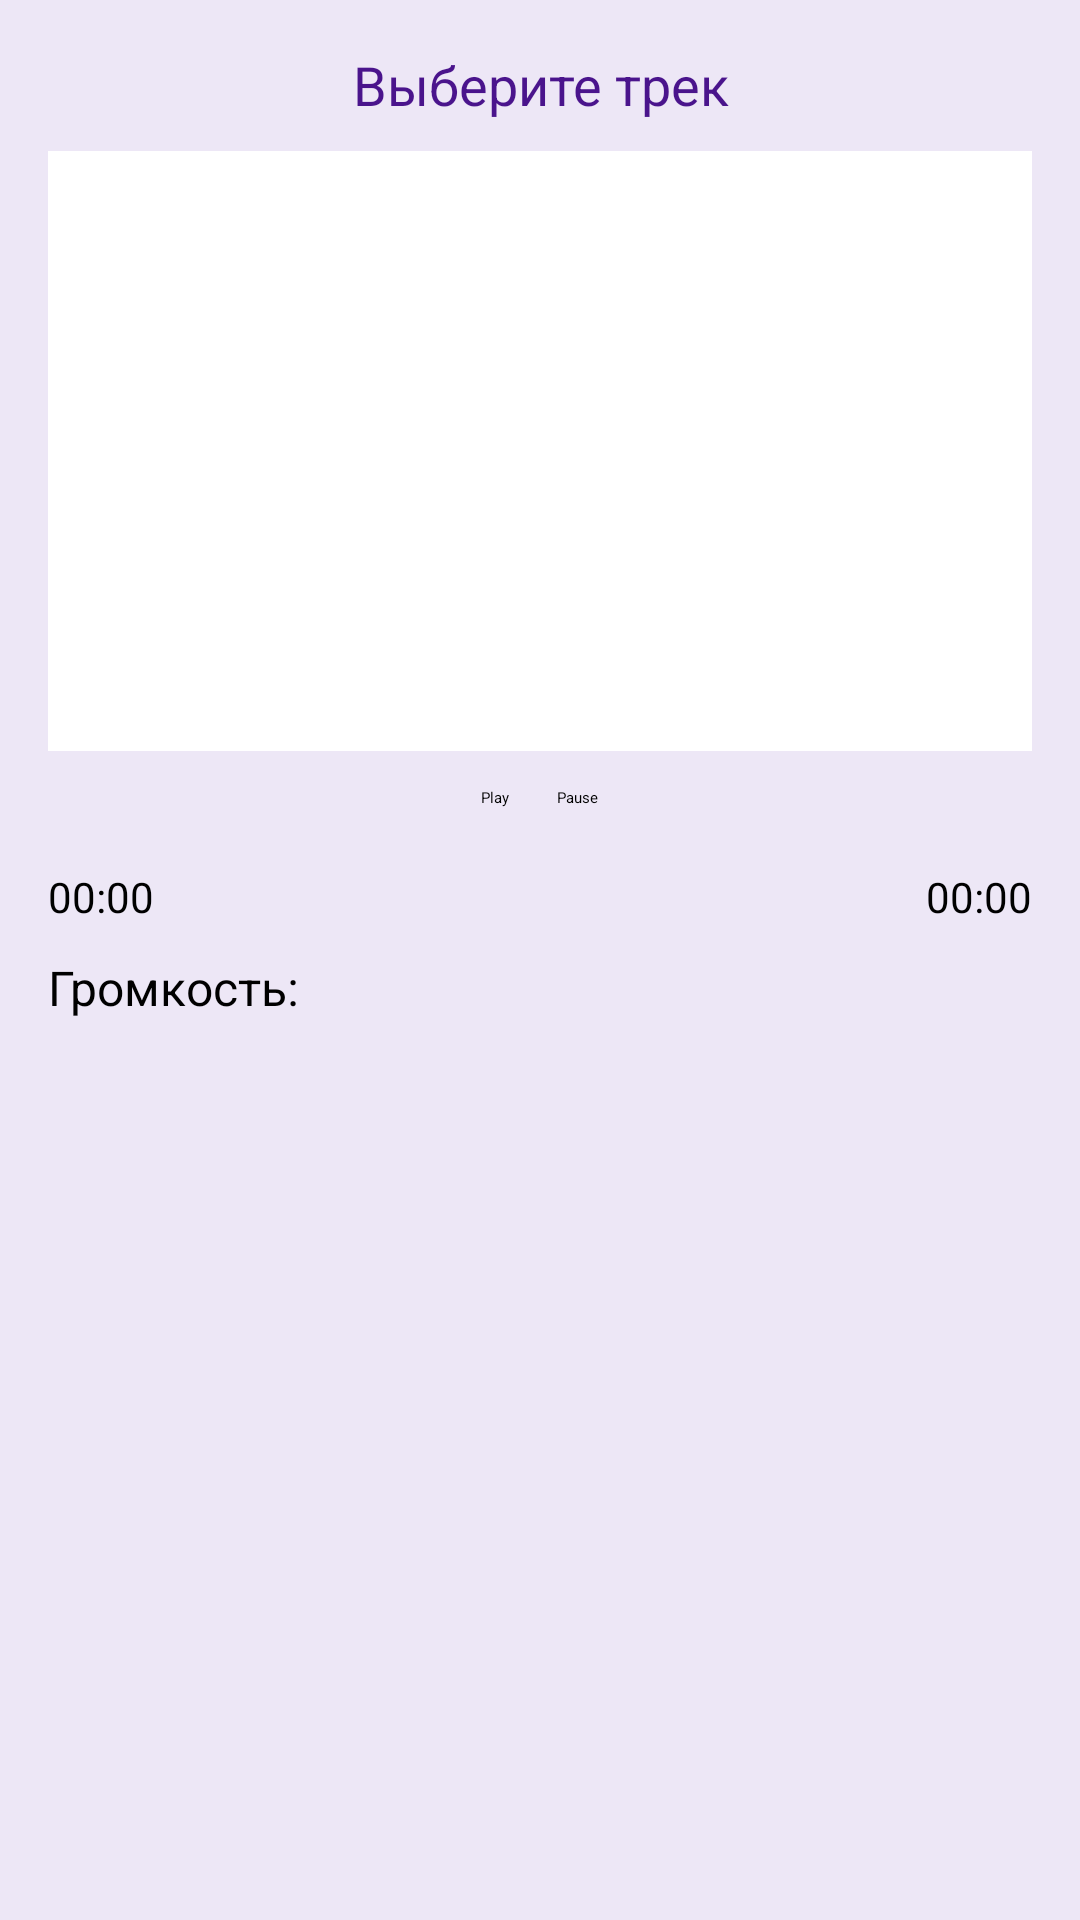

Android layout source for this screen:
<!-- AndroidManifest.xml: activity theme Theme.Calculator -->
<!-- res/layout/activity_media_player.xml -->
<?xml version="1.0" encoding="utf-8"?>

<LinearLayout xmlns:android="http://schemas.android.com/apk/res/android"
    android:orientation="vertical"
    android:layout_width="match_parent"
    android:layout_height="match_parent"
    android:background="#EDE7F6"
    android:padding="16dp">

    <TextView
        android:id="@+id/statusText"
        android:layout_width="match_parent"
        android:layout_height="wrap_content"
        android:text="Выберите трек"
        android:textSize="18sp"
        android:textColor="#4A148C"
        android:gravity="center"
        android:layout_marginBottom="10dp"/>

    <ListView
        android:id="@+id/fileList"
        android:layout_width="match_parent"
        android:layout_height="200dp"
        android:background="#FFFFFF"/>

    <LinearLayout
        android:layout_width="match_parent"
        android:layout_height="wrap_content"
        android:orientation="horizontal"
        android:gravity="center"
        android:layout_marginTop="12dp">

        <Button
            android:id="@+id/btn_play"
            android:layout_width="wrap_content"
            android:layout_height="wrap_content"
            android:text="Play"
            android:layout_marginEnd="16dp"/>

        <Button
            android:id="@+id/btn_pause"
            android:layout_width="wrap_content"
            android:layout_height="wrap_content"
            android:text="Pause"/>
    </LinearLayout>

    <SeekBar
        android:id="@+id/seekBar"
        android:layout_width="match_parent"
        android:layout_height="wrap_content"
        android:layout_marginTop="16dp"/>

    
    <LinearLayout
    	android:layout_width="match_parent"
    	android:layout_height="wrap_content"
    	android:orientation="horizontal"
    	android:gravity="center_vertical"
    	android:layout_marginTop="4dp"
    	android:weightSum="1">

    <TextView
        android:id="@+id/currentTimeText"
        android:layout_width="0dp"
        android:layout_height="wrap_content"
        android:layout_weight="0.5"
        android:text="00:00"
        android:textSize="14sp"/>

    <TextView
        android:id="@+id/totalTimeText"
        android:layout_width="0dp"
        android:layout_height="wrap_content"
        android:layout_weight="0.5"
        android:gravity="end"
        android:text="00:00"
        android:textSize="14sp"/>
    </LinearLayout>

    <TextView
        android:layout_width="match_parent"
        android:layout_height="wrap_content"
        android:text="Громкость:"
        android:textSize="16sp"
        android:layout_marginTop="10dp"/>

    <SeekBar
        android:id="@+id/volumeBar"
        android:layout_width="match_parent"
        android:layout_height="wrap_content"/>
</LinearLayout>
<!-- resources referenced by this layout -->
<resources>

</resources>
